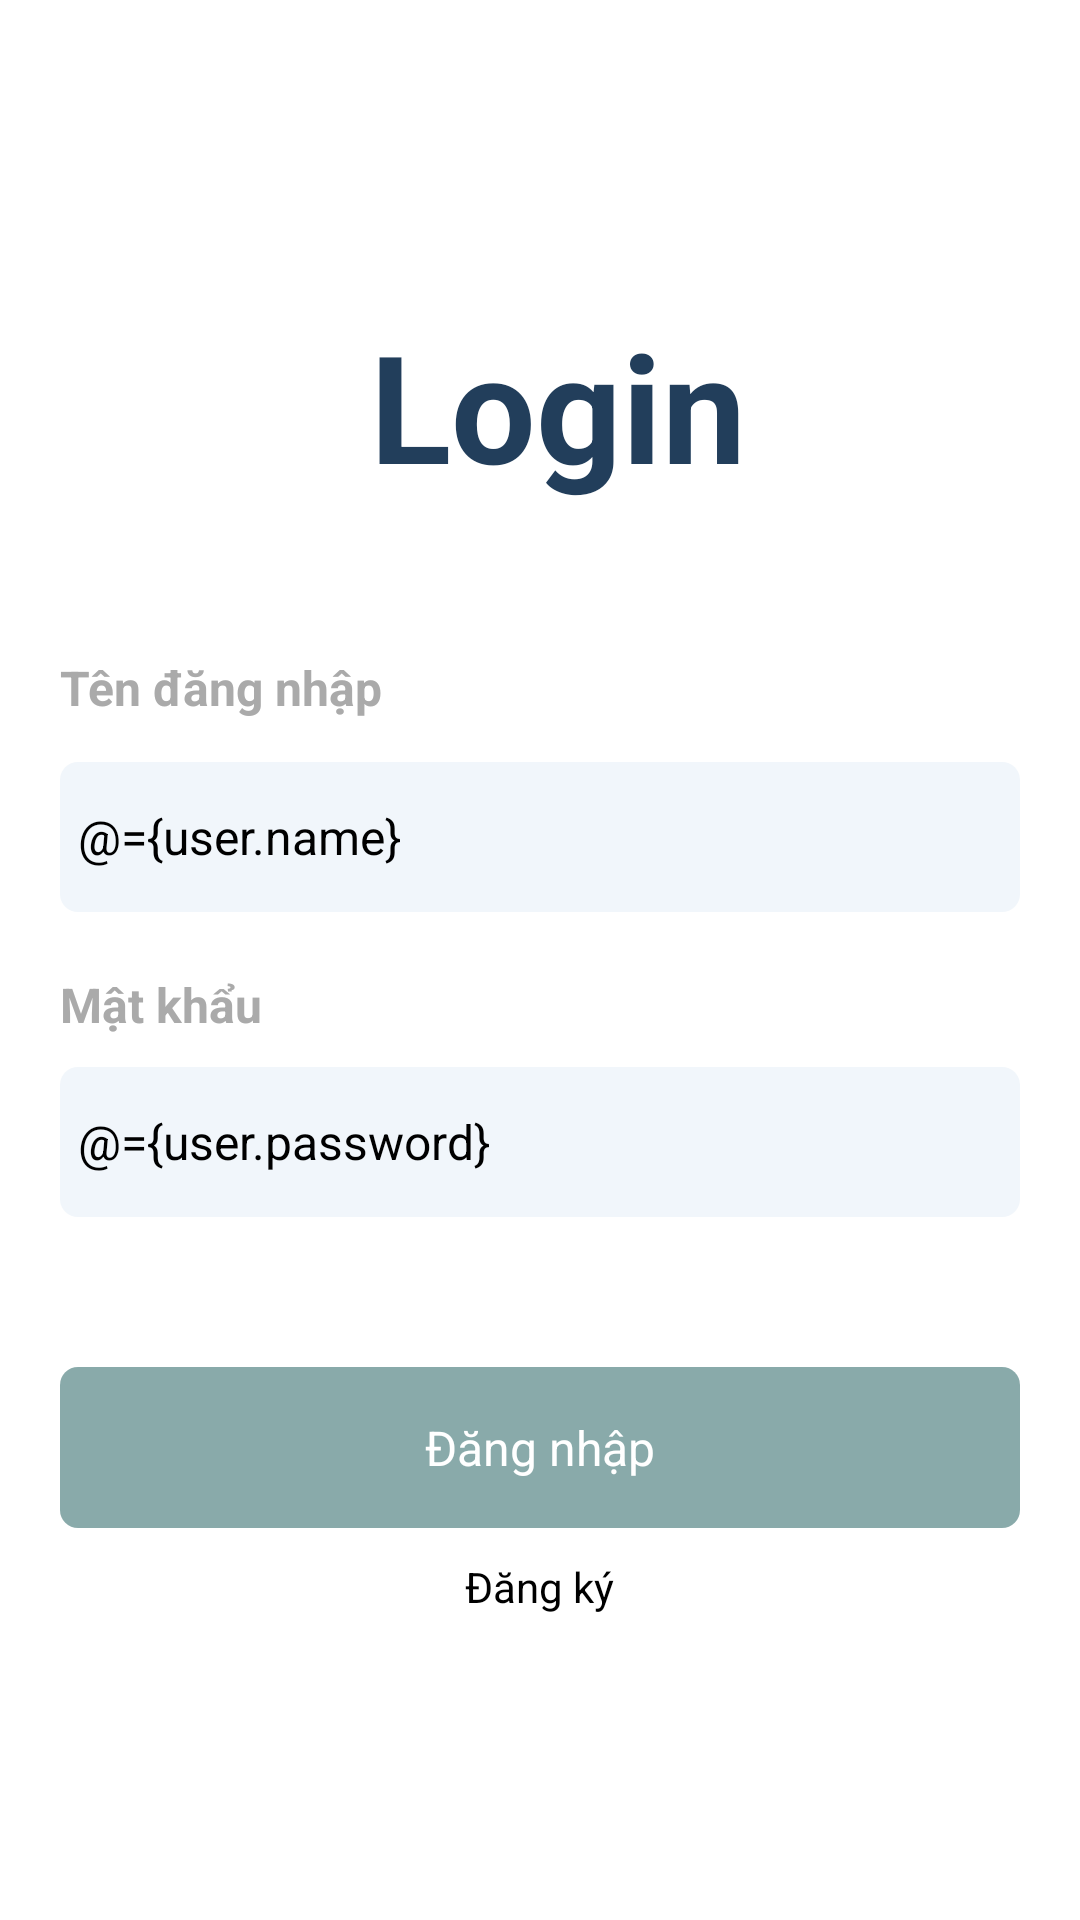

Write the Android layout XML for this screen, with the resource values it uses.
<!-- AndroidManifest.xml: application theme AppTheme -->
<!-- res/layout/layout_activity_login_view.xml -->
<?xml version="1.0" encoding="utf-8"?>
<layout>

    <data>

        <variable
            name="user"
            type="com.example.retrofitrxjava.UserModel" />
    </data>

    <androidx.constraintlayout.widget.ConstraintLayout xmlns:android="http://schemas.android.com/apk/res/android"
        xmlns:app="http://schemas.android.com/apk/res-auto"
        xmlns:custom="http://schemas.android.com/apk/res-auto"
        xmlns:tools="http://schemas.android.com/tools"
        android:layout_width="match_parent"
        android:layout_height="match_parent"
        android:background="@drawable/rounded_border_edittext_login"
        android:fillViewport="true"
        android:orientation="vertical"
        android:overScrollMode="never"
        tools:layout_editor_absoluteX="8dp"
        tools:layout_editor_absoluteY="0dp">


        <LinearLayout
            android:id="@+id/llContainerLogin"
            android:layout_width="match_parent"
            android:layout_height="match_parent"
            android:background="@android:color/white"
            android:gravity="center"
            android:orientation="vertical">

            <androidx.constraintlayout.widget.ConstraintLayout
                android:layout_width="match_parent"
                android:layout_height="wrap_content">

                <TextView
                    android:id="@+id/tv_title"
                    android:layout_width="wrap_content"
                    android:layout_height="wrap_content"
                    android:layout_marginStart="12dp"
                    android:text="Login"
                    android:textColor="#223E5B"
                    android:textSize="50sp"
                    android:textStyle="bold"
                    app:layout_constraintLeft_toLeftOf="parent"
                    app:layout_constraintRight_toRightOf="parent"
                    app:layout_constraintTop_toTopOf="parent" />

            </androidx.constraintlayout.widget.ConstraintLayout>

            <androidx.appcompat.widget.LinearLayoutCompat
                android:layout_width="match_parent"
                android:layout_height="wrap_content"
                android:layout_marginHorizontal="20dp"
                android:layout_marginTop="50dp"
                android:orientation="vertical">

                <TextView
                    android:id="@+id/tv_acount"
                    android:layout_width="wrap_content"
                    android:layout_height="wrap_content"
                    android:text="Tên đăng nhập"
                    android:textColor="#AAAAAA"
                    android:textSize="16sp"
                    android:textStyle="bold"
                    app:layout_constraintBottom_toTopOf="@id/etAccount"
                    app:layout_constraintLeft_toLeftOf="@id/etAccount"
                    app:layout_constraintTop_toTopOf="parent"
                    app:layout_constraintVertical_chainStyle="packed" />

                <EditText
                    android:id="@+id/etAccount"
                    android:layout_width="match_parent"
                    android:layout_height="50dp"
                    android:layout_marginTop="14dp"
                    android:digits="q.wertzuiopasdfghjklyxcvbnmQWERT@ZUIOPASDFGHJKLYXCVBNM@1234567890"
                    android:layout_marginBottom="10dp"
                    android:background="@drawable/rounded_border_edittext_login"
                    android:gravity="center|left"
                    android:imeOptions="actionNext"
                    android:inputType="textEmailAddress"
                    android:maxLength="100"
                    android:padding="6dp"
                    android:singleLine="true"
                    android:text="@={user.name}"
                    android:textColor="@android:color/black"
                    android:textSize="16sp" />
            </androidx.appcompat.widget.LinearLayoutCompat>

            <LinearLayout
                android:layout_width="match_parent"
                android:layout_height="wrap_content"
                android:layout_marginHorizontal="20dp"
                android:orientation="vertical">

                <TextView
                    android:id="@+id/tv_password"
                    android:layout_width="wrap_content"
                    android:layout_height="wrap_content"
                    android:layout_marginTop="10dp"
                    android:text="Mật khẩu"
                    android:textColor="#AAAAAA"
                    android:textSize="16sp"
                    android:textStyle="bold"
                    app:layout_constraintBottom_toTopOf="@id/etPassword"
                    app:layout_constraintLeft_toLeftOf="@id/etAccount"
                    app:layout_constraintTop_toBottomOf="@id/etAccount" />

                <EditText
                    android:id="@+id/etPassword"
                    android:layout_width="match_parent"
                    android:layout_height="50dp"
                    android:layout_marginTop="10dp"
                    android:background="@drawable/rounded_border_edittext_login"
                    android:gravity="center|left"
                    android:imeOptions="actionNext"
                    android:digits=".qwertzuiopasdfghjklyxcvbnmQWERT@ZUIOPASDFGHJKLYXCVBNM@1234567890"
                    android:inputType="textEmailAddress"
                    android:maxLength="100"
                    android:padding="6dp"
                    android:singleLine="true"
                    android:text="@={user.password}"
                    android:textColor="@android:color/black"
                    android:textSize="16sp" />

            </LinearLayout>


            <TextView
                android:id="@+id/btRequestLogin"
                android:layout_width="match_parent"
                android:layout_height="wrap_content"
                android:layout_marginLeft="20dp"
                android:layout_marginTop="50dp"
                android:layout_marginRight="20dp"
                android:backgroundTint="#9E417777"
                android:background="@drawable/rounded_border_edittext_login"
                android:layout_marginBottom="10dp"
                android:clickable="true"
                android:gravity="center"
                android:paddingVertical="16sp"
                android:text="Đăng nhập"
                android:textColor="@android:color/white"
                android:textSize="16sp" />


            <TextView
                android:id="@+id/btRegister"
                android:layout_width="wrap_content"
                android:layout_height="wrap_content"
                android:gravity="center"
                android:text="Đăng ký"
                android:textAllCaps="false"
                android:textColor="@android:color/black" />

        </LinearLayout>

    </androidx.constraintlayout.widget.ConstraintLayout>

</layout>
<!-- resources referenced by this layout -->
<resources>
  <!-- drawable rounded_border_edittext_login (drawable) -->
  <selector xmlns:android="http://schemas.android.com/apk/res/android">
      <item>
          <shape android:shape="rectangle">
              <solid android:color="@color/bg_blue_et_login"/>
              <corners android:radius="6dp" />
          </shape>
      </item>
  </selector>
  <style name="AppTheme" parent="Theme.AppCompat.Light.NoActionBar">
          
          <item name="colorPrimary">#EE0DB5A7</item>
          <item name="colorPrimaryDark">#EE0DB5A7</item>
          <item name="colorAccent">#EE0DB5A7</item>
      </style>
  <color name="bg_blue_et_login">#F1F6FB</color>
</resources>
